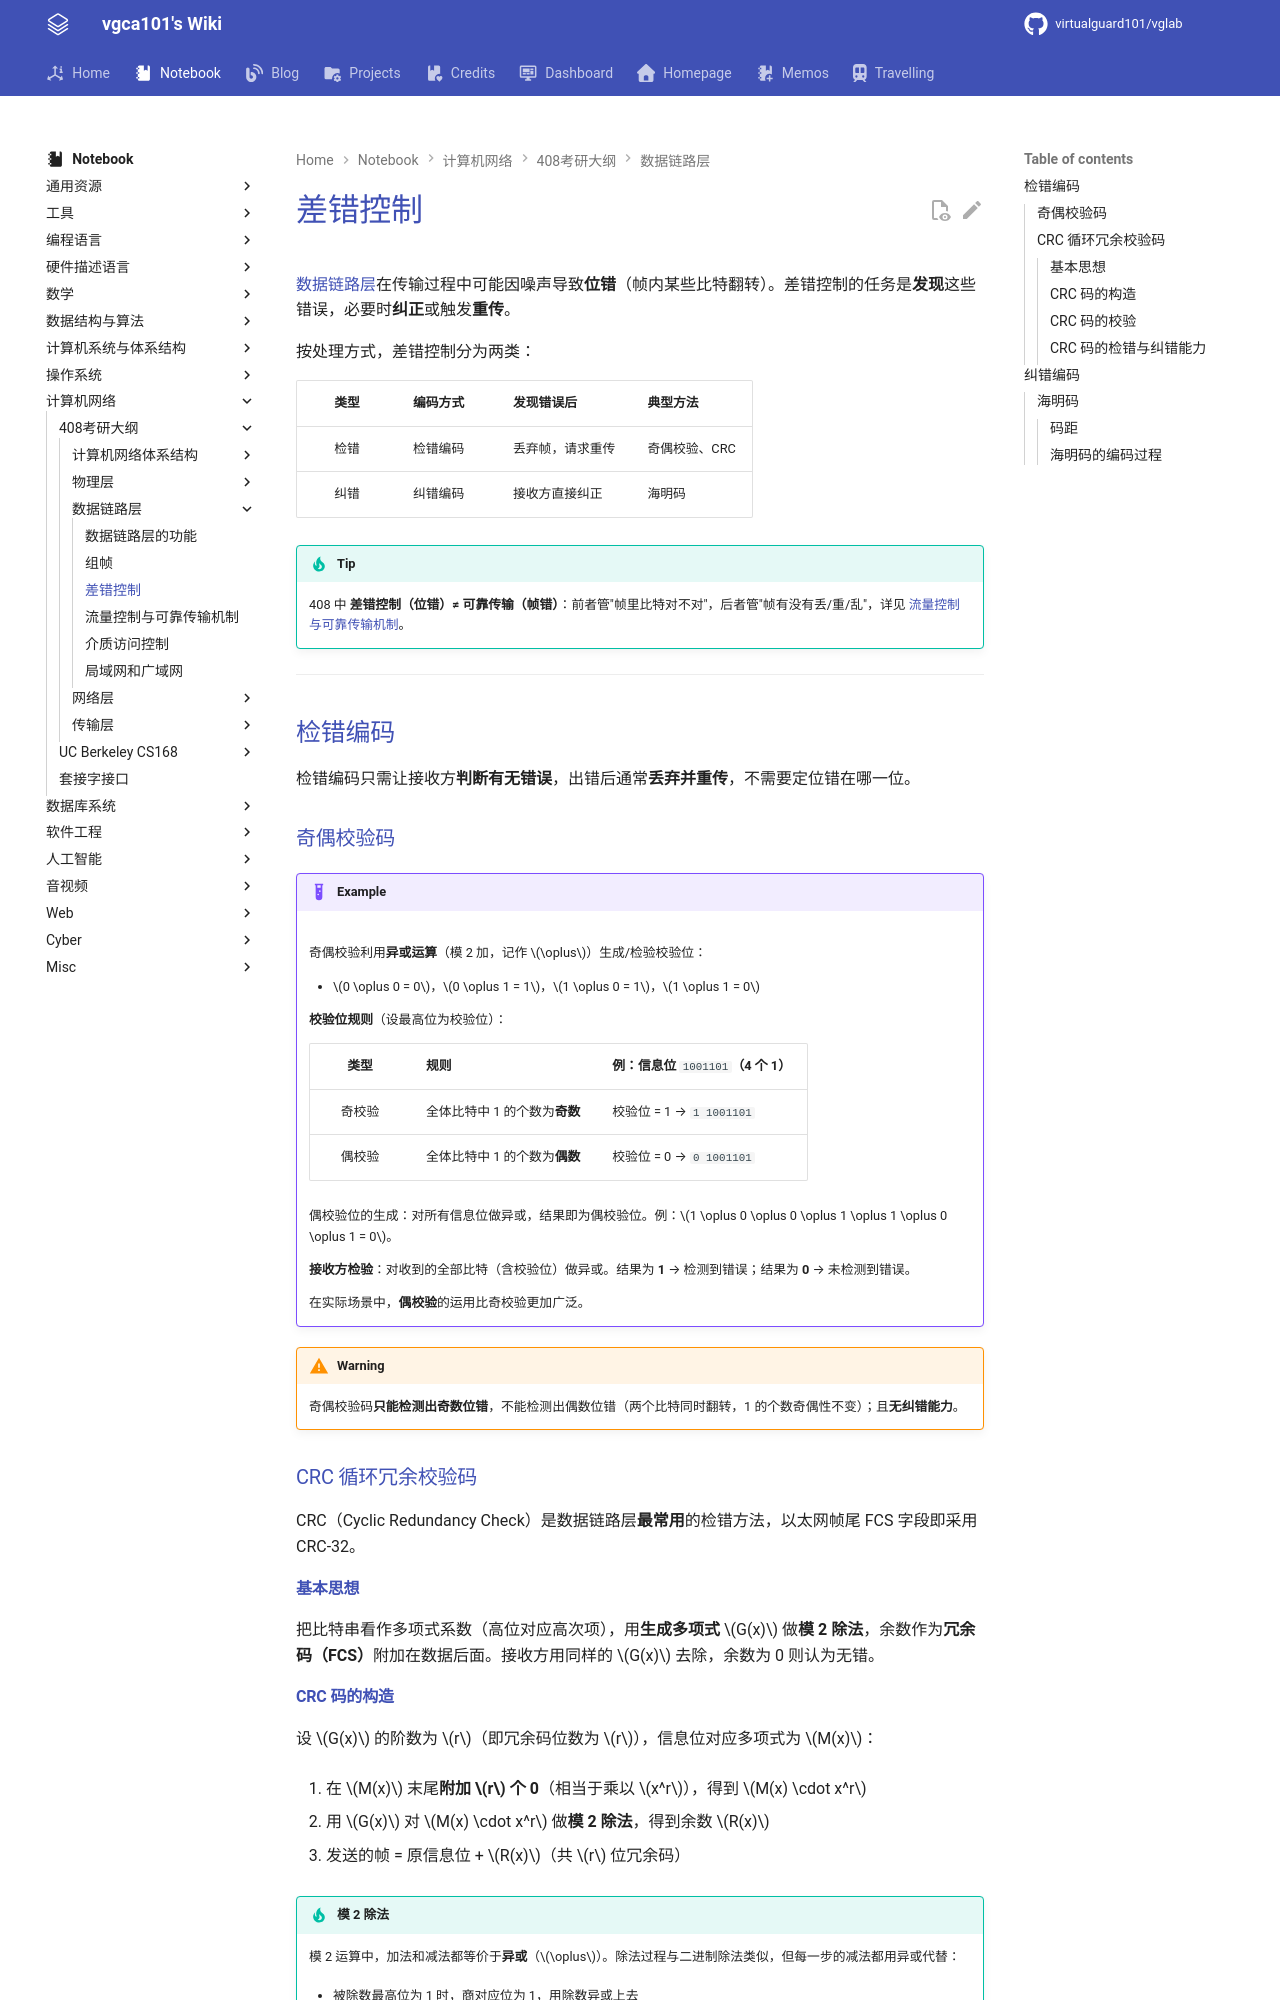

repository: virtualguard101/wiki · page: note/net/408/差错控制/index.html · generator: mkdocs

---
date: 2026-06-20 22:56:28
title: 差错控制
permalink: mis-control
publish: true
tags:
  - 计算机网络
  - 考研408
---

# 差错控制

[数据链路层](数据链路层的功能.md)在传输过程中可能因噪声导致**位错**（帧内某些比特翻转）。差错控制的任务是**发现**这些错误，必要时**纠正**或触发**重传**。

按处理方式，差错控制分为两类：

| 类型 | 编码方式 | 发现错误后 | 典型方法 |
|:---:|:---|:---|:---|
| 检错 | 检错编码 | 丢弃帧，请求重传 | 奇偶校验、CRC |
| 纠错 | 纠错编码 | 接收方直接纠正 | 海明码 |

!!! tip
    408 中 **差错控制（位错）≠ 可靠传输（帧错）**：前者管"帧里比特对不对"，后者管"帧有没有丢/重/乱"，详见 [流量控制与可靠传输机制](流量控制与可靠传输机制.md)。

---

## 检错编码

检错编码只需让接收方**判断有无错误**，出错后通常**丢弃并重传**，不需要定位错在哪一位。

### 奇偶校验码

!!! example
    ![](assets/mis-control/1.jpg)

    奇偶校验利用**异或运算**（模 2 加，记作 $\oplus$）生成/检验校验位：

    - $0 \oplus 0 = 0$，$0 \oplus 1 = 1$，$1 \oplus 0 = 1$，$1 \oplus 1 = 0$

    **校验位规则**（设最高位为校验位）：

    | 类型 | 规则 | 例：信息位 `1001101`（4 个 1） |
    |:---:|:---|:---|
    | 奇校验 | 全体比特中 1 的个数为**奇数** | 校验位 = 1 → `1 1001101` |
    | 偶校验 | 全体比特中 1 的个数为**偶数** | 校验位 = 0 → `0 1001101` |

    偶校验位的生成：对所有信息位做异或，结果即为偶校验位。例：$1 \oplus 0 \oplus 0 \oplus 1 \oplus 1 \oplus 0 \oplus 1 = 0$。

    **接收方检验**：对收到的全部比特（含校验位）做异或。结果为 **1** → 检测到错误；结果为 **0** → 未检测到错误。

    在实际场景中，**偶校验**的运用比奇校验更加广泛。

!!! warning
    奇偶校验码**只能检测出奇数位错**，不能检测出偶数位错（两个比特同时翻转，1 的个数奇偶性不变）；且**无纠错能力**。

### CRC 循环冗余校验码

CRC（Cyclic Redundancy Check）是数据链路层**最常用**的检错方法，以太网帧尾 FCS 字段即采用 CRC-32。

#### 基本思想

把比特串看作多项式系数（高位对应高次项），用**生成多项式** $G(x)$ 做**模 2 除法**，余数作为**冗余码（FCS）**附加在数据后面。接收方用同样的 $G(x)$ 去除，余数为 0 则认为无错。
